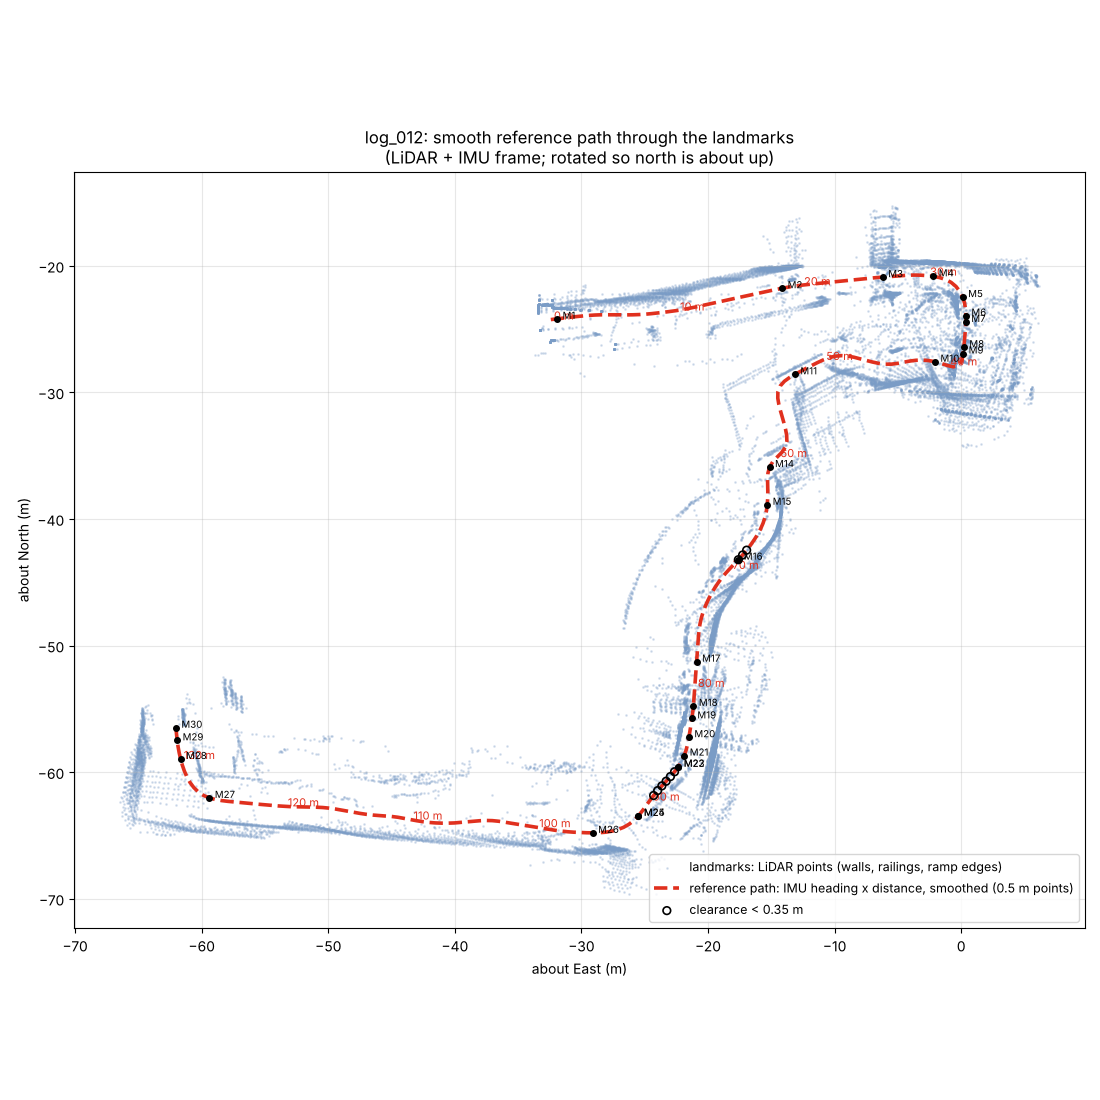

Source data for this figure (header and first rows):
s_m, x_m, y_m, heading_deg, curvature_1pm, wall_left_m, wall_right_m, clearance_m
0.000, 0.395, -0.000, -0.039, -0.001, 1.184, 1.403, 
0.500, 0.895, -0.000, -0.077, -0.003, 1.196, , 1.232
1.000, 1.395, -0.001, -0.189, -0.006, 1.194, , 1.235
1.500, 1.895, -0.004, -0.408, -0.011, 1.212, , 1.232
2.000, 2.395, -0.009, -0.818, -0.020, 1.187, , 1.232
2.500, 2.894, -0.018, -1.532, -0.032, 1.134, , 1.227
3.000, 3.394, -0.035, -2.637, -0.045, 1.126, , 1.227
3.500, 3.893, -0.064, -4.093, -0.052, 1.095, , 1.227
4.000, 4.391, -0.107, -5.639, -0.049, 0.907, , 1.007
4.500, 4.888, -0.162, -6.877, -0.032, 1.033, , 1.019
5.000, 5.384, -0.226, -7.477, -0.008, 1.097, , 1.082
5.500, 5.880, -0.292, -7.359, 0.014, 1.204, , 1.173
6.000, 6.376, -0.354, -6.658, 0.032, 1.243, , 1.235
6.500, 6.873, -0.408, -5.543, 0.044, 1.299, , 1.297
7.000, 7.371, -0.451, -4.130, 0.051, 1.369, , 1.338
7.500, 7.870, -0.480, -2.619, 0.049, 1.386, , 1.383
8.000, 8.370, -0.497, -1.350, 0.036, 1.414, , 1.169
8.500, 8.870, -0.504, -0.555, 0.023, 1.451, , 1.546
9.000, 9.370, -0.506, -0.038, 0.022, 1.471, , 1.486
9.500, 9.870, -0.505, 0.687, 0.033, 1.491, , 1.496
10, 10.37, -0.494, 1.870, 0.045, 1.549, , 1.528
10.5, 10.87, -0.472, 3.262, 0.044, 1.546, , 1.586
11, 11.37, -0.437, 4.411, 0.032, 1.534, , 1.546
11.5, 11.87, -0.395, 5.089, 0.017, 1.537, , 1.530
12, 12.36, -0.349, 5.378, 0.006, 1.534, , 1.551
12.5, 12.86, -0.301, 5.461, 0.002, 1.537, , 1.535
13, 13.36, -0.254, 5.466, -0.000, 1.534, , 0.960
13.5, 13.86, -0.206, 5.452, -0.000, 1.534, , 1.546
14, 14.36, -0.159, 5.444, -0.000, 1.533, , 1.535
14.5, 14.85, -0.111, 5.441, -0.000, 1.535, , 1.535
15, 15.35, -0.064, 5.440, -0.000, 1.534, , 1.535
15.5, 15.85, -0.016, 5.436, -0.000, 1.533, , 1.541
16, 16.35, 0.031, 5.421, -0.001, 1.534, , 1.530
16.5, 16.84, 0.078, 5.377, -0.003, 1.533, , 1.540
17, 17.34, 0.125, 5.268, -0.006, 1.533, , 1.535
17.5, 17.84, 0.170, 5.031, -0.012, 1.534, , 1.545
18, 18.34, 0.212, 4.583, -0.021, 1.527, , 1.536
18.5, 18.84, 0.250, 3.842, -0.032, 1.525, , 1.525
19, 19.34, 0.279, 2.771, -0.042, 1.514, , 1.526
19.5, 19.84, 0.298, 1.445, -0.046, 1.511, , 1.506
20, 20.34, 0.305, 0.124, -0.040, 1.204, , 1.506
20.5, 20.84, 0.300, -0.820, -0.022, , , 
21, 21.34, 0.290, -1.153, -0.004, , , 0.594
21.5, 21.84, 0.280, -1.028, 0.005, , 0.978, 1.014
22, 22.34, 0.272, -0.875, 0.001, , , 10.27
22.5, 22.84, 0.265, -0.979, -0.006, , , 
23, 23.34, 0.255, -1.221, -0.006, , , 
23.5, 23.84, 0.244, -1.299, 0.002, , , 0.923
24, 24.33, 0.233, -1.128, 0.005, , , 
24.5, 24.83, 0.224, -0.991, -0.001, , , 1.733
25, 25.33, 0.215, -1.212, -0.014, , , 0.941
25.5, 25.83, 0.203, -1.771, -0.019, , , 3.900
26, 26.33, 0.184, -2.292, -0.011, , , 0.704
26.5, 26.83, 0.163, -2.417, 0.001, 0.183, 1.336, 0.889
27, 27.33, 0.142, -2.237, 0.002, 1.159, 1.332, 1.228
27.5, 27.83, 0.124, -2.276, -0.014, 1.107, , 1.166
28, 28.33, 0.103, -3.055, -0.042, 1.046, , 1.038
28.5, 28.83, 0.070, -4.691, -0.067, 1.055, , 1.047
29, 29.33, 0.021, -6.913, -0.082, 1.094, , 1.086
29.5, 29.82, -0.050, -9.398, -0.091, 1.150, , 1.159
... 206 more rows
